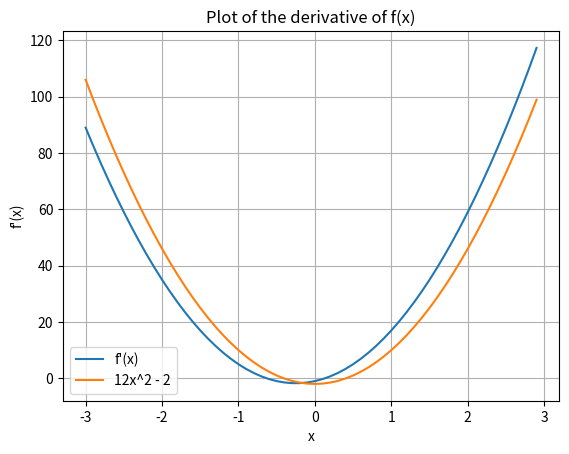

Reproduce this figure in Python.
import numpy as np
import matplotlib.pyplot as plt
import cmath

def f(x):
    return 4*(x**3)-2*x

x_values=[]
y_values=[]
h=0.5
for i in np.arange (-3.0, 3.0, 0.1):
    dy=(f(i+h)-f(i))/h
    print(f"{round(dy,6)}, ")
    x_values.append(i)
    y_values.append(dy)

plt.plot(x_values,y_values, label="f'(x)")
plt.plot(x_values, 12*(np.array(x_values) ** 2) - 2, label="12x^2 - 2")
plt.xlabel('x')
plt.ylabel("f'(x)")
plt.title('Plot of the derivative of f(x)')
plt.legend()
plt.grid(True)
plt.show()